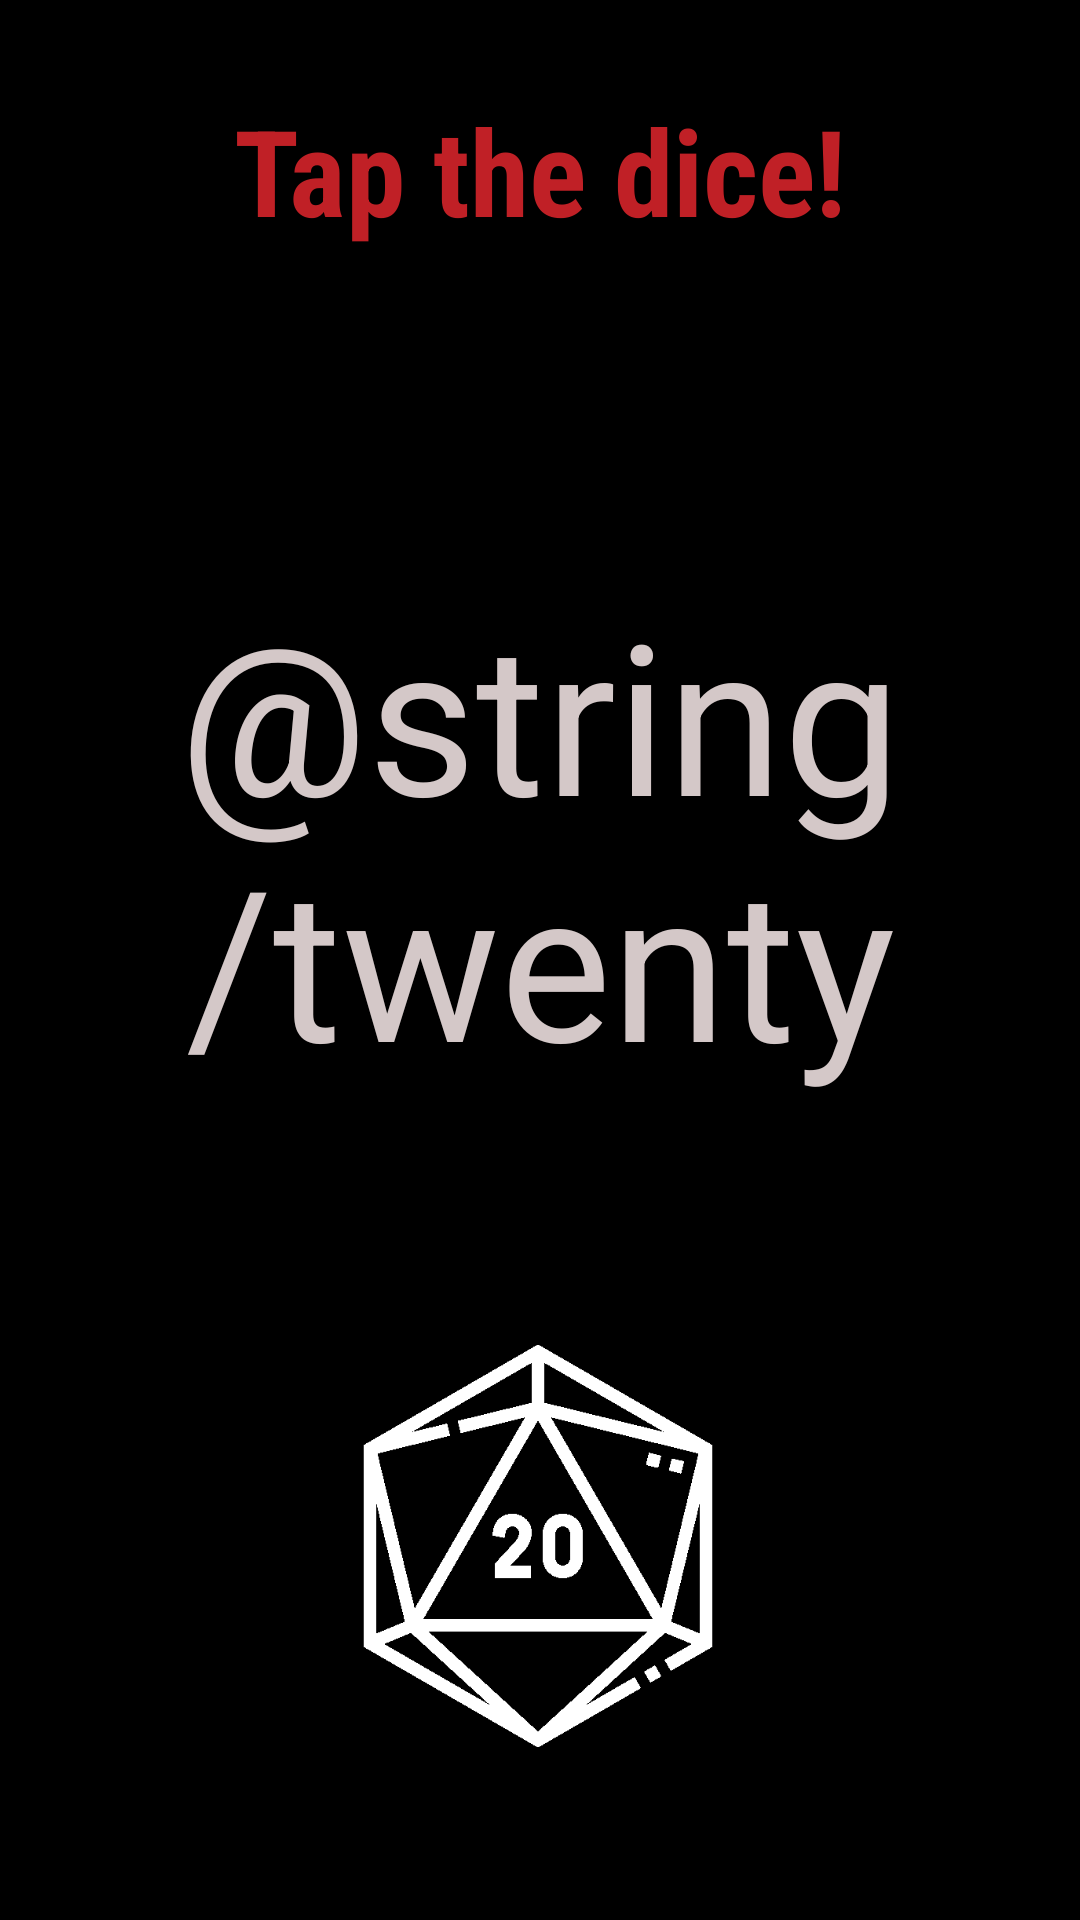

The Android layout XML behind this screen, and the referenced resources:
<!-- AndroidManifest.xml: application theme Theme.RPGDice -->
<!-- res/layout/fragment_first.xml -->
<?xml version="1.0" encoding="utf-8"?>
<androidx.constraintlayout.widget.ConstraintLayout xmlns:android="http://schemas.android.com/apk/res/android"
    xmlns:app="http://schemas.android.com/apk/res-auto"
    xmlns:tools="http://schemas.android.com/tools"
    android:layout_width="match_parent"
    android:layout_height="match_parent"
    android:background="@color/black"
    tools:context=".FirstFragment">

    <TextView
        android:id="@+id/tv_app_name"
        android:layout_width="wrap_content"
        android:layout_height="wrap_content"
        android:layout_marginTop="132dp"
        android:layout_marginBottom="16dp"
        android:fontFamily="sans-serif-condensed"
        android:text="@string/tap_the_dice"
        android:textColor="@color/red_tittles"
        android:textSize="40sp"
        android:textStyle="bold"
        app:layout_constraintBottom_toTopOf="@+id/tv_resultado"
        app:layout_constraintEnd_toEndOf="parent"
        app:layout_constraintStart_toStartOf="parent"
        app:layout_constraintTop_toTopOf="parent" />

    <ImageButton
        android:id="@+id/ib_dice"
        android:layout_width="172dp"
        android:layout_height="134dp"
        android:layout_marginTop="16dp"
        android:layout_marginBottom="160dp"
        android:background="@android:color/transparent"
        android:contentDescription="@string/a_d20_drawing"
        android:scaleType="fitCenter"
        android:src="@drawable/d20white"
        app:layout_constraintBottom_toBottomOf="parent"
        app:layout_constraintEnd_toEndOf="parent"
        app:layout_constraintHorizontal_bias="0.497"
        app:layout_constraintStart_toStartOf="parent"
        app:layout_constraintTop_toBottomOf="@+id/tv_resultado" />

    <TextView
        android:id="@+id/tv_resultado"
        android:layout_width="wrap_content"
        android:layout_height="wrap_content"
        android:layout_marginStart="170dp"
        android:layout_marginTop="92dp"
        android:layout_marginEnd="170dp"
        android:layout_marginBottom="66dp"
        android:text="@string/twenty"
        android:textAlignment="center"
        android:textColor="@color/gray_texts"
        android:textSize="70sp"
        app:layout_constraintBottom_toTopOf="@+id/ib_dice"
        app:layout_constraintEnd_toEndOf="parent"
        app:layout_constraintStart_toStartOf="parent"
        app:layout_constraintTop_toBottomOf="@+id/tv_app_name" />

</androidx.constraintlayout.widget.ConstraintLayout>
<!-- resources referenced by this layout -->
<resources>
  <color name="black">#FF000000</color>
  <color name="gray_texts">#d4c8c8</color>
  <color name="red_tittles">#c02026</color>
  <!-- drawable d20white: png bitmap (drawable, 17690 bytes) -->
  <string name="a_d20_drawing">A d20 drawing.</string>
  <string name="tap_the_dice">Tap the dice!</string>
  <style name="Theme.RPGDice" parent="Theme.MaterialComponents.DayNight.DarkActionBar">
          
          <item name="colorPrimary">@color/red_tittles</item>
          <item name="colorPrimaryVariant">@color/red_tittles</item>
          <item name="colorOnPrimary">@color/black</item>
          
          <item name="colorSecondary">@color/white</item>
          <item name="colorSecondaryVariant">@color/white</item>
          <item name="colorOnSecondary">@color/black</item>
          
          <item name="android:statusBarColor">?attr/colorPrimaryVariant</item>
          
      </style>
  <color name="white">#FFFFFFFF</color>
</resources>
